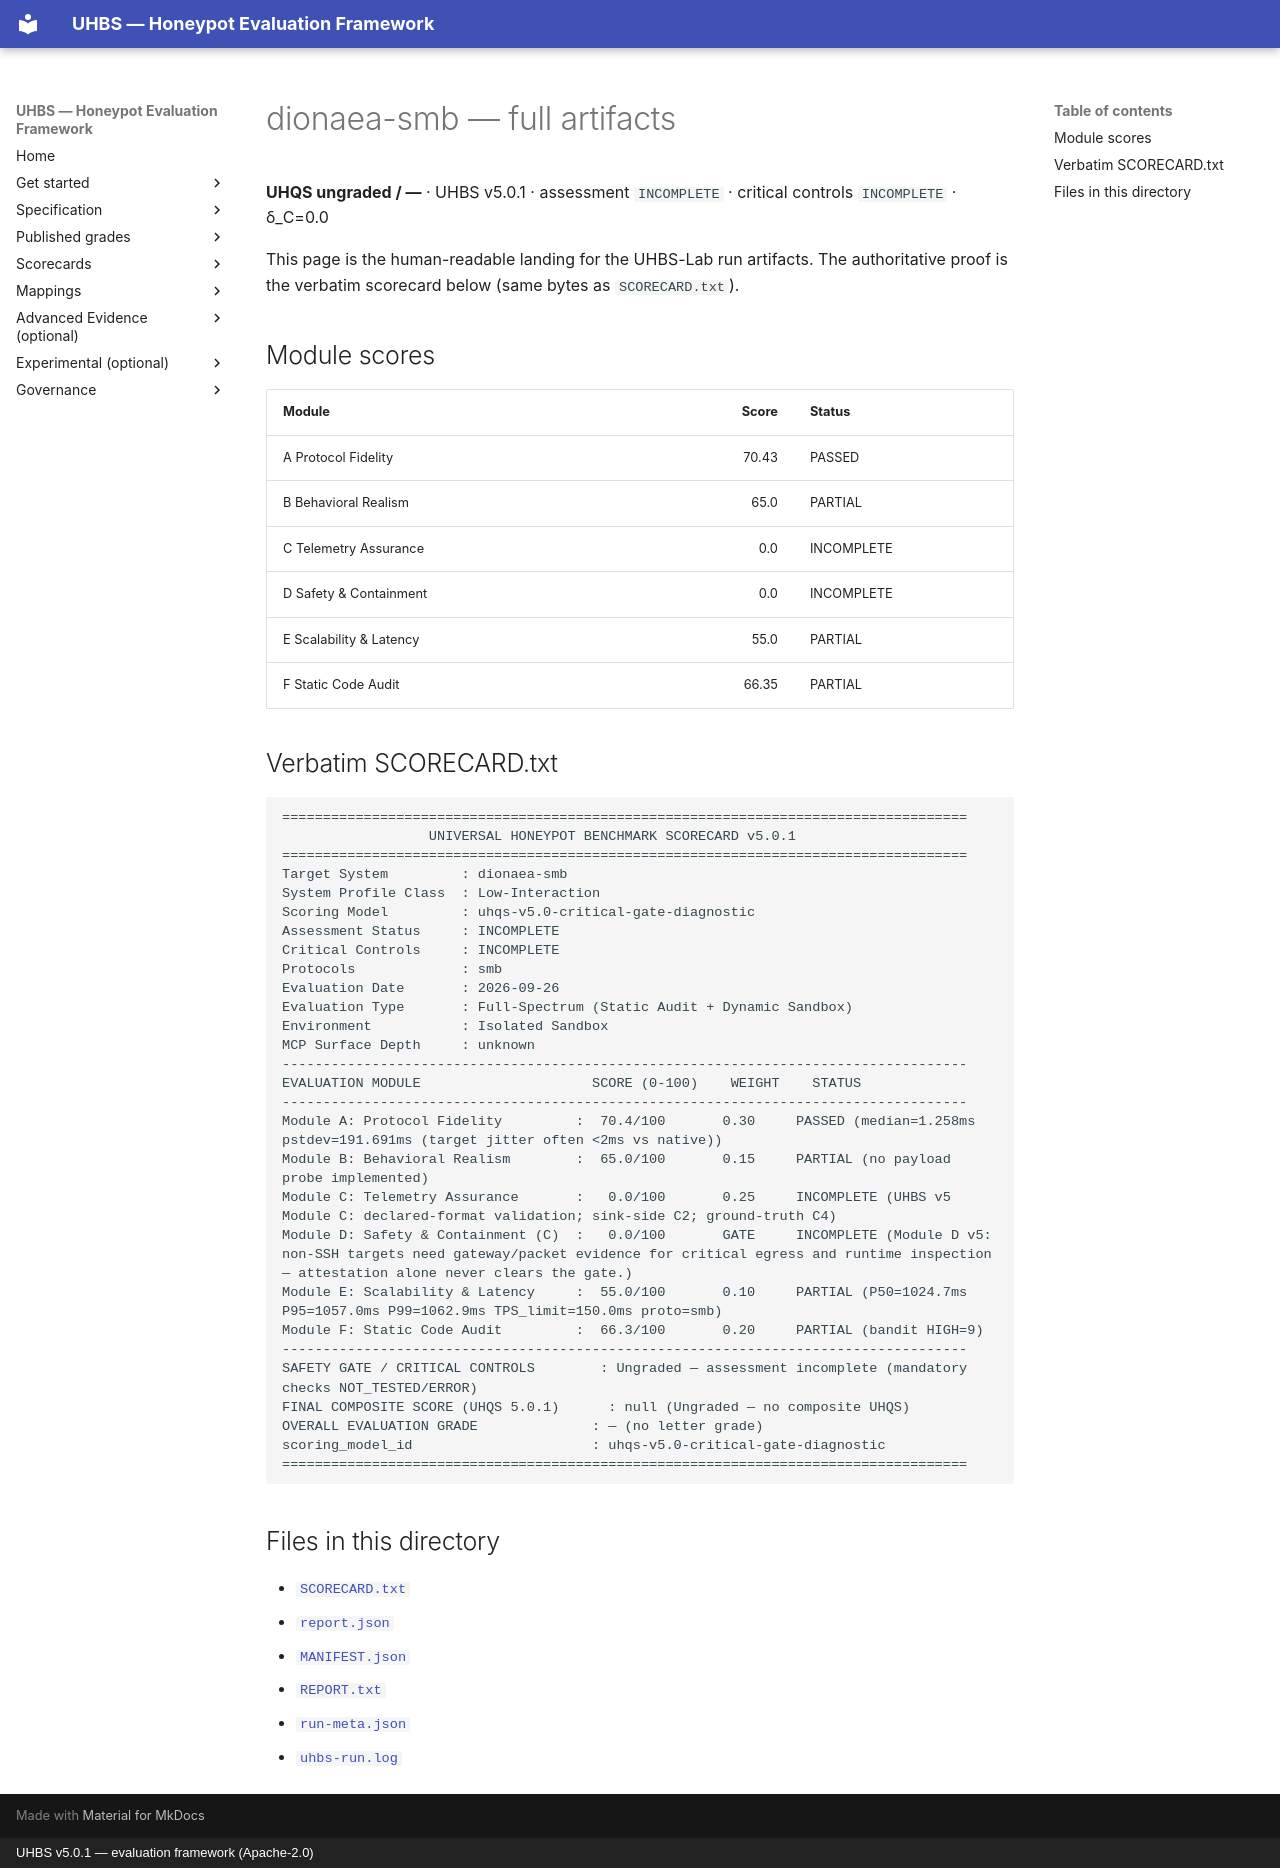

repository: uhbs/uhbs-standard · page: conformance/latest/results-5.0.0/dionaea/smb/full/index.html · generator: mkdocs · copyright: UHBS v5.0.1 — evaluation framework (Apache-2.0)

# dionaea-smb — full artifacts

**UHQS ungraded / —** · UHBS v5.0.1 · assessment `INCOMPLETE` · critical controls `INCOMPLETE` · δ_C=0.0

This page is the human-readable landing for the UHBS-Lab run artifacts. The authoritative proof is the verbatim scorecard below (same bytes as `SCORECARD.txt`).

## Module scores

| Module | Score | Status |
| --- | ---: | --- |
| A Protocol Fidelity | 70.43 | PASSED |
| B Behavioral Realism | 65.0 | PARTIAL |
| C Telemetry Assurance | 0.0 | INCOMPLETE |
| D Safety & Containment | 0.0 | INCOMPLETE |
| E Scalability & Latency | 55.0 | PARTIAL |
| F Static Code Audit | 66.35 | PARTIAL |

## Verbatim SCORECARD.txt

```text
====================================================================================
                  UNIVERSAL HONEYPOT BENCHMARK SCORECARD v5.0.1
====================================================================================
Target System         : dionaea-smb
System Profile Class  : Low-Interaction
Scoring Model         : uhqs-v5.0-critical-gate-diagnostic
Assessment Status     : INCOMPLETE
Critical Controls     : INCOMPLETE
Protocols             : smb
Evaluation Date       : 2026-09-26
Evaluation Type       : Full-Spectrum (Static Audit + Dynamic Sandbox)
Environment           : Isolated Sandbox
MCP Surface Depth     : unknown
------------------------------------------------------------------------------------
EVALUATION MODULE                     SCORE (0-100)    WEIGHT    STATUS
------------------------------------------------------------------------------------
Module A: Protocol Fidelity         :  70.4/100       0.30     PASSED (median=1.258ms pstdev=191.691ms (target jitter often <2ms vs native))
Module B: Behavioral Realism        :  65.0/100       0.15     PARTIAL (no payload probe implemented)
Module C: Telemetry Assurance       :   0.0/100       0.25     INCOMPLETE (UHBS v5 Module C: declared-format validation; sink-side C2; ground-truth C4)
Module D: Safety & Containment (C)  :   0.0/100       GATE     INCOMPLETE (Module D v5: non-SSH targets need gateway/packet evidence for critical egress and runtime inspection — attestation alone never clears the gate.)
Module E: Scalability & Latency     :  55.0/100       0.10     PARTIAL (P50=1024.7ms P95=1057.0ms P99=1062.9ms TPS_limit=150.0ms proto=smb)
Module F: Static Code Audit         :  66.3/100       0.20     PARTIAL (bandit HIGH=9)
------------------------------------------------------------------------------------
SAFETY GATE / CRITICAL CONTROLS        : Ungraded — assessment incomplete (mandatory checks NOT_TESTED/ERROR)
FINAL COMPOSITE SCORE (UHQS 5.0.1)      : null (Ungraded — no composite UHQS)
OVERALL EVALUATION GRADE              : — (no letter grade)
scoring_model_id                      : uhqs-v5.0-critical-gate-diagnostic
====================================================================================
```

## Files in this directory

- [`SCORECARD.txt`](SCORECARD.txt)
- [`report.json`](report.json)
- [`MANIFEST.json`](MANIFEST.json)
- [`REPORT.txt`](REPORT.txt)
- [`run-meta.json`](run-meta.json)
- [`uhbs-run.log`](uhbs-run.log)
